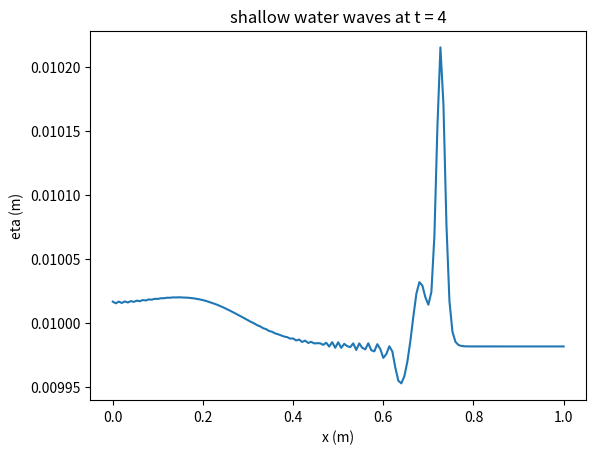

Write the Python code that produced this figure.
# -*- coding: utf-8 -*-
"""
Created on Thu Nov  5 12:27:06 2020

[redacted]
[redacted]
"""
## LAB 8 Q3

import numpy as np
import matplotlib.pyplot as plt

# Constants
L = 1 # [m]
N = 151
x = np.linspace(0, L, N)
dx = L / (N - 1)
A = 2e-4 # [m]
mu = 0.5 # [m]
sigma = 0.1 # [m]
dt = 0.001 # [s], timestep
g = 9.81 # [m/s^2]
H = 0.01 # [m]
eta_bs = H - 4e-4 # [m]
alpha = 8 * np.pi # [m^-1]
x0 = 0.5 # [m]

# initital conditions
A_exp = A*np.exp(-(x / sigma) ** 2)
eta_0 = H + A_exp - np.mean(A_exp)
v_0 = np.empty((2, N))
v_0[0, :] = np.zeros(N) #u_0
v_0[1, :] = eta_0
eta_b = eta_bs / 2 * (1 + np.tanh((x - x0) * alpha))

# define the function eq 7 (lab manual)
def F(v, i):
    """ Calculate flux from given array v = (u, eta), and i = index of v array
    """
    return np.array([(0.5 * v[0, i] ** 2) + g * v[1, i] , (v[1, i] - eta_b[i]) * v[0, i]])

def next_v(v, dt, dx):
    """
    Given current v = (u, eta) for all points and timestep dt, spacial step dx,
    return the next v.

    Parameters
    ----------
    v : 2xN float array
        Current v = (u, eta)
    dt : float
        timestep
    dx : float
        spacial step

    Returns
    -------
    v_next : 2xN float array
        Next values for v = (u, eta)
    """
    v_next = v + 0 # Add 0 so python doesn't copy by reference
    v_half = np.empty((2, N - 1))
    for i in range(N - 1):
        v_half[:, i] = (v[:, i + 1] + v[:, i]) / 2 - dt / (2 * dx) * (F(v, i + 1) - F(v, i))
    # Endpoints require forward and backward different formulas, respecitively
    # Note that only eta is calculated, since u = 0 on the ends
    v_next[1, 0] -= dt / dx * F(v_half, 0)[1]
    v_next[1, N - 1] += dt / dx * F(v_half, N - 2)[1]
    for i in range(1, N-1):
        v_next[:, i] -= dt / dx * (F(v_half, i) - F(v_half, i - 1))
    return v_next


t = 0
tend = 5
tplot = np.array([0,1, 2, 3, 4, 5])
v = v_0
while t <= tend:
    if np.any(np.abs(t-tplot) < 1e-6):
        plt.clf()
        plt.title("shallow water waves at t = " + str(round(t)))
        plt.xlabel("x (m)")
        plt.ylabel("eta (m)")
        plt.plot(x, v[1, :])
        #plt.plot(x, eta_b, "k-")
        plt.draw()
        plt.pause(0.01)
    v = next_v(v, dt, dx)
    t = t + dt
        
        
    
    
    

